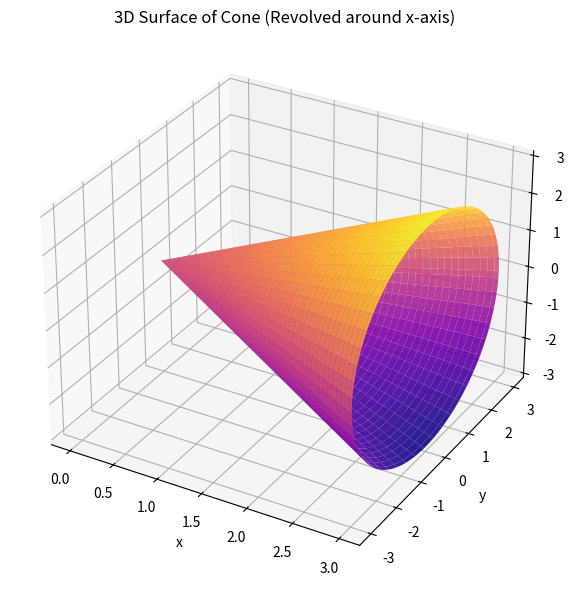
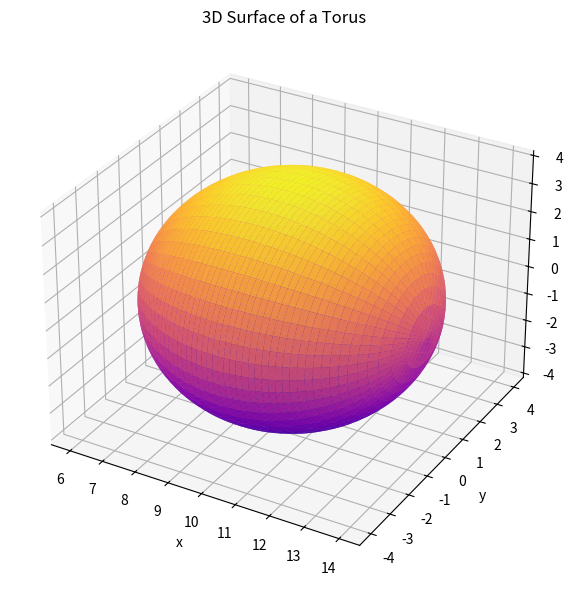

Reproduce these figures in Python, in order.
import numpy as np 
import matplotlib.pyplot as plt 
from mpl_toolkits.mplot3d import Axes3D  # for 3D plotting

"""
Integration with Guass Quadrature 
"""
# when you (know the function but no known points)

def g(t):
    A = 0
    B = 1
    x = 0.5*(A * (1-t) + B*(t + 1)) # A is lower limit, B is upper
    return x * np.exp(x**2)

def GuassQuad(g,n): # n is degree of precision
    nodes = [] # = tj
    weights = [] # = wj
    I = 0 # just to init

    if n == 7:
        # define the nodes, tj = nodes
        nodes.append(((3/7) + (2/7)*(6/5)**0.5)**0.5)
        nodes.append(-1 * ((3/7) + (2/7)*(6/5)**0.5)**0.5)
        nodes.append(((3/7) - (2/7)*(6/5)**0.5)**0.5)
        nodes.append(-1 * ((3/7) - (2/7)*(6/5)**0.5)**0.5)

        # define the weights:
        weights.append((18 - 30**0.5)/36)
        weights.append((18 - 30**0.5)/36)
        weights.append((18 + 30**0.5)/36)
        weights.append((18 + 30**0.5)/36)

        # run the integration
        for j in range(0,4):
            I += weights[j]*g(nodes[j])
        I *= 0.5
        return I
    else:
        return

print("Guass solution:", GuassQuad(g,7))


"""
Integration of f(x) for a spacing of h between A and B with known points
"""
A = 0
B = 1
N = 10000 # total number of known points
h = (B-A)/N

x_known = np.linspace(A,B+h,N)

def f(x_known):
    return x_known * np.exp(x_known**2)

y_known = f(x_known)

"""
Simpsons 1/3 method
"""

def Simp13(y_known, N, h):
    I_even = 0 # init
    I_odd = 0 
    I = y_known[0] + y_known[-1]
    for n in range(0,N):
        if n%2 == 0: # n is even
            I_even += y_known[n]
        else:
            I_odd += y_known[n]
    I = h/3 * (I + 4*I_odd + 2*I_even)
    return I

print("simp", Simp13(y_known,N,h))

"""
Adaptive Simpsons 1/3 method
"""
# if you need to get I to be more accurate, reduce h:

def Simp13adaptive(y_known, N, h,tol):

    I_even = 0 # init
    I_odd = 0 
    I = y_known[0] + y_known[-1]
    for n in range(0,N):
        if n%2 == 0: # n is even
            I_even += y_known[n]
        else:
            I_odd += y_known[n]
    I = h/3 * (I + 4*I_odd + 2*I_even)

    act = GuassQuad(g,7) # as its the same function
    err = (act - I)
    print("err",err)
    if abs(err) > tol:
        N += 100 # increase number of points
        x_known = np.linspace(A,B,N) # recalc x
        y_known = f(x_known) # refind more y values
        h = x_known[1] - x_known[0]
        print("h: ",h)
        return Simp13adaptive(y_known,N,h,tol)
    return I

print("simpadapt", Simp13adaptive(y_known,N,h,0.00005), "vs guass quad: ", GuassQuad(g,7))


"""
Trapezium Rule
"""

def TrapInt(A,B,h,N,y_known):
    I = 0 # init
    for n in range(1,N):
        I += y_known[n] 
    I = h*(I + f(A)/2 + f(B)/2)
    return I


"""
3D Integration – Cone and Torus
"""

import numpy as np
import matplotlib.pyplot as plt
from mpl_toolkits.mplot3d import Axes3D

"""
1. Volume of a cone using Trapezium Rule
"""

# define parameters for the cone
A = 0      # lower limit (base)
B = 3      # upper limit (height)
N = 1000   # number of intervals
h = (B - A) / N

# profile function for cone (linear slope)
def f_cone(x):
    return x  # straight line from base to tip

# known x values
x_known = np.linspace(A, B, N+1)
y_known = f_cone(x_known)

# V = π ∫[a to b] (f(x))² dx – volume around x-axis
def VolumeTrapX(A, B, h, N, y_known):
    integrand = np.pi * y_known**2
    I = 0
    for n in range(1, N):
        I += integrand[n]
    I = h * (I + integrand[0]/2 + integrand[-1]/2)
    return I

print("Volume of cone (around x-axis):", VolumeTrapX(A, B, h, N, y_known))

# 3D surface of revolution plot (cone)
theta = np.linspace(0, 2 * np.pi, 100)
X, T = np.meshgrid(x_known, theta)
R = f_cone(X)
Y = R * np.cos(T)
Z = R * np.sin(T)

fig = plt.figure(figsize=(10, 6))
ax = fig.add_subplot(111, projection='3d')
ax.plot_surface(X, Y, Z, cmap='plasma', edgecolor='none', alpha=0.9)
ax.set_title('3D Surface of Cone (Revolved around x-axis)')
ax.set_xlabel('x')
ax.set_ylabel('y')
ax.set_zlabel('z')
plt.tight_layout()
plt.show()

"""
2. Volume of torus defined by:
(R - sqrt(x² + y²))² + z² = r²
"""

# define torus parameters
R = 10  # distance from center to tube
r = 4   # radius of the tube

# define grid in x and y (centered at 0)
x = np.arange(-R - r, R + r, 0.01)
y = np.arange(-R - r, R + r, 0.01)
X, Y = np.meshgrid(x, y)

# create mask for points inside the torus
inside = ((R - np.sqrt(X**2 + Y**2))**2) < r**2

# solve for z using: z² = r² - (R - sqrt(x² + y²))²
Z = np.zeros_like(X)
Z[inside] = np.sqrt(r**2 - (R - np.sqrt(X[inside]**2 + Y[inside]**2))**2)

# V = ∭ dV over enclosed volume
# integrate z twice (positive and negative halves)
def VolumeTorusMasked(Z, dx, dy):
    return 2 * np.sum(Z) * dx * dy  # *2 for full height (±z)

dx = x[1] - x[0]
dy = y[1] - y[0]
V_torus = VolumeTorusMasked(Z, dx, dy)
print("Volume of torus (numerical double integration):", V_torus)

"""
3. 3D Plot of Torus Surface of Revolution
"""

# define upper semi-circle of torus profile
x_profile = np.linspace(R - r, R + r, 200)
y_profile = np.sqrt(r**2 - (x_profile - R)**2)

# define rotation mesh
theta = np.linspace(0, 2 * np.pi, 200)
X, T = np.meshgrid(x_profile, theta)
Y = np.tile(y_profile, (len(theta), 1))
Z = Y * np.sin(T)
Y = Y * np.cos(T)

fig = plt.figure(figsize=(10, 6))
ax = fig.add_subplot(111, projection='3d')
ax.plot_surface(X, Y, Z, cmap='plasma', edgecolor='none', alpha=0.9)
ax.set_title('3D Surface of a Torus')
ax.set_xlabel('x')
ax.set_ylabel('y')
ax.set_zlabel('z')
plt.tight_layout()
plt.show()
